Dataset: trash_cls_dataset (GitHub, leexymon/YOLO-GARBAGE). Classes: cardboard, glass, metal, paper, plastic, trash.

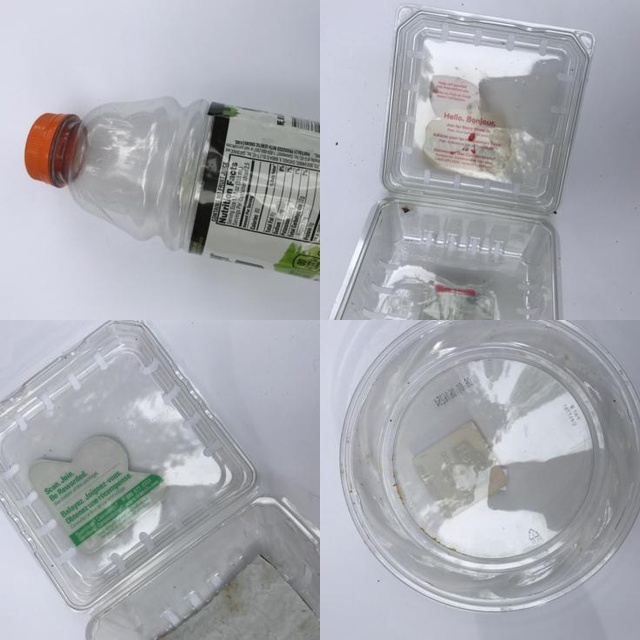
Label: plastic

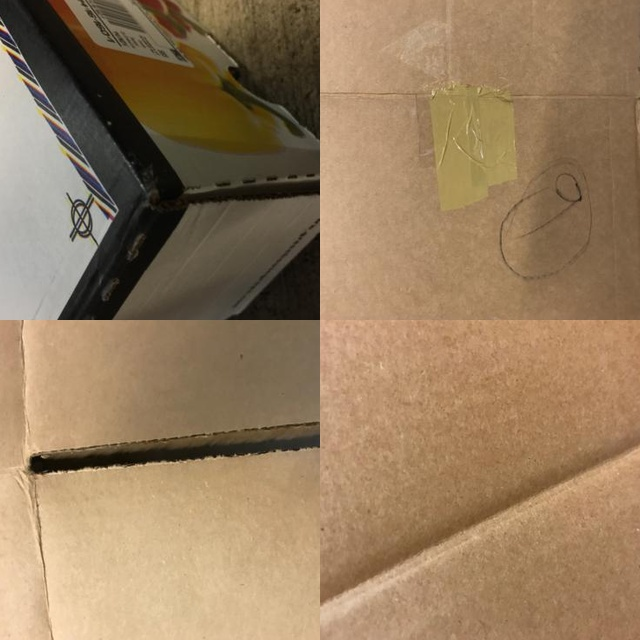
Label: cardboard

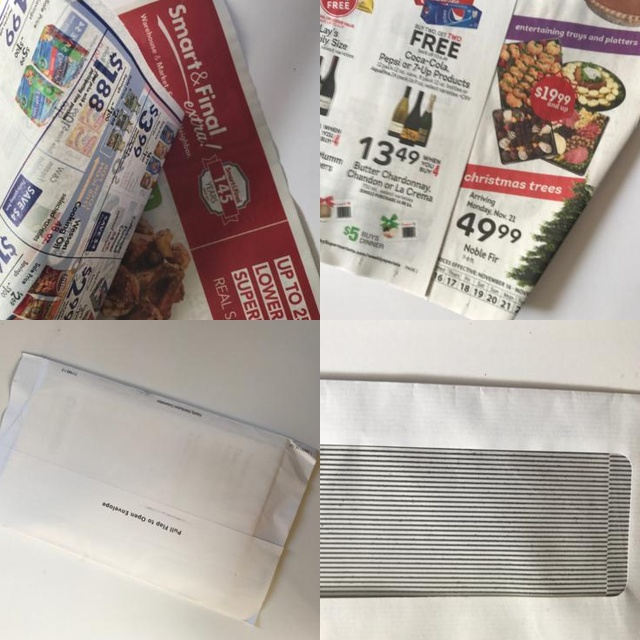
Label: paper

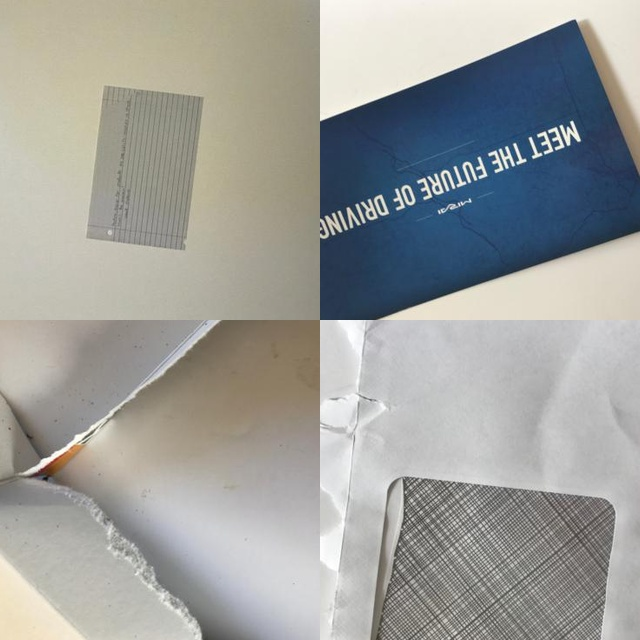
Label: paper

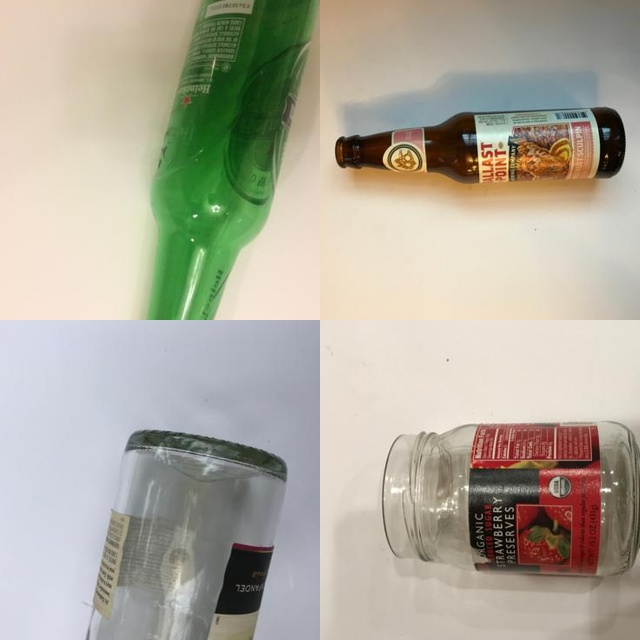
Label: glass

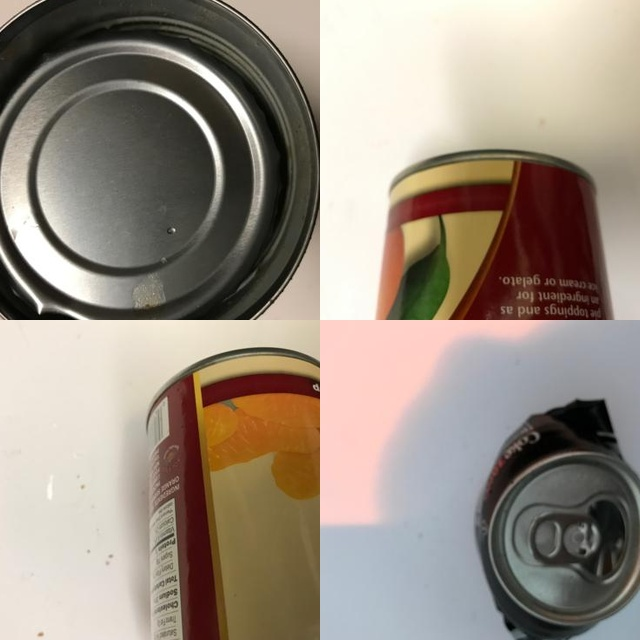
Label: metal
